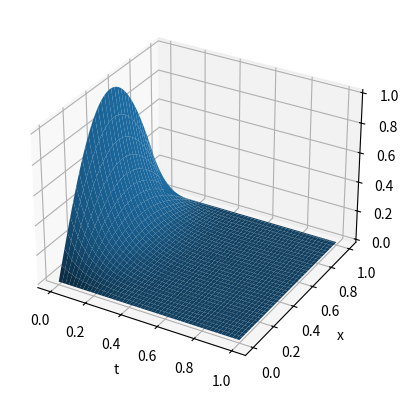

This chart was generated by the following Python code:
"""
Explicit Scheme for solving a diffusion equation for a rod of length L on the form
     u_xx(x,t) = u_t(x,t)
With initial conditions 
    u(x,0) = sin(pi*x)
    u(0,t) = u(L,t) = 0
"""


import numpy as np
import matplotlib.pyplot as plt

def explicit_scheme_solver(I, dx, L, t_max, outfile = None):
    """Explicit scheme solver for diffusion euqation on a rod with boundaries u(0,t) = u(L,t) = 0

    Args:
        I (function): Initial condition along x
        dx (float): dx
        L (numeric): Length of rod
        t_max (numeric): final time for the run
        outfile (str, optional): Outfile for results to be written to. Defaults to None.
    
    Returns:
        u_xt (np.array((Nt,Nx))): Array with the solution u for x and t
        x (np.array): x values
        t (np.array): t values

    """

    #Setting up const and arr
    dt = dx*dx*0.5
    Nx = int((L+dx)/dx)
    Nt = int((t_max+dt)/dt)
    x = np.linspace(0,L,Nx)
    t = np.linspace(0,t_max,Nt)
    u = np.zeros(Nx)
    u_new = np.zeros(Nx)
    a = dt/(dx*dx)

    #Initial condition
    u[:] = I(x[:])

    #Outfile
    if outfile:
        #Not implemented
        pass
    else:
        u_xt = np.zeros((Nt,Nx))
        u_xt[0,:] = u[:]

    #Algorithm
    for i in range(1,Nt):
        for j in range(1,Nx-1):
            u_new[j] = a * u[j-1] + (1 - 2*a) * u[j] + a * u[j+1]

        #Outfile not implemeted
        """    
        if outfile is not None:
            pass
        else:
            u_xt[i,:]=u_new[:]
        """
        u_xt[i,:]=u_new[:]
        u[:] = u_new[:]

    return u_xt, x, t


def I(x):
    return np.sin(np.pi*x)


def plot_u_xt(u_xt,x,t):
    """Plots the surface of u(x,t)

    Args:
        u_xt (2D arr): The values of u(x,t)
        x (arr): x
        t (arr): t
    """

    fig, ax = plt.subplots(subplot_kw={"projection": "3d"})
    x, t = np.meshgrid(x, t)
    ax.plot_surface(t,x,u_xt)
    ax.set_xlabel('t')
    ax.set_ylabel('x')
    ax.set_zlabel('u')
    plt.show()
    


def main():
    u,x,t = explicit_scheme_solver(I,0.01,1,1)
    plot_u_xt(u,x,t)

if __name__ == '__main__':
    main()